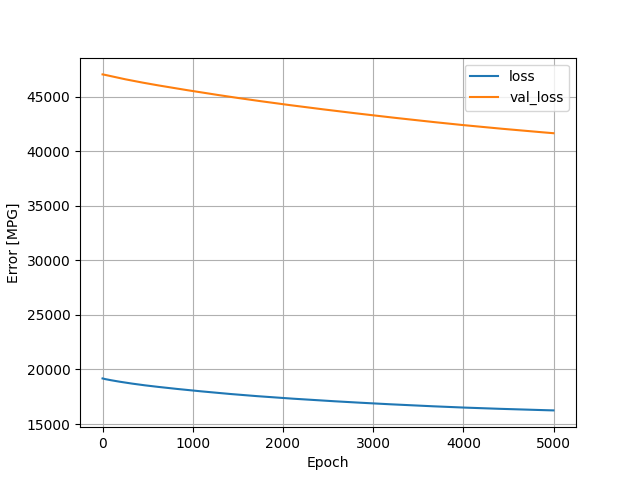

The file beside this chart, header and first rows:
, loss, val_loss, epoch
0, 19180, 47046, 0
1, 19177, 47045, 1
2, 19175, 47044, 2
3, 19173, 47043, 3
4, 19171, 47041, 4
5, 19168, 47040, 5
6, 19166, 47039, 6
7, 19164, 47038, 7
8, 19162, 47036, 8
9, 19159, 47035, 9
10, 19157, 47033, 10
11, 19155, 47032, 11
12, 19153, 47030, 12
13, 19151, 47029, 13
14, 19149, 47027, 14
15, 19147, 47026, 15
16, 19145, 47024, 16
17, 19143, 47022, 17
18, 19141, 47021, 18
19, 19139, 47019, 19
20, 19137, 47017, 20
21, 19135, 47015, 21
22, 19133, 47014, 22
23, 19132, 47012, 23
24, 19130, 47010, 24
25, 19128, 47008, 25
26, 19126, 47006, 26
27, 19124, 47005, 27
28, 19122, 47003, 28
29, 19121, 47001, 29
30, 19119, 46999, 30
31, 19117, 46997, 31
32, 19115, 46995, 32
33, 19113, 46993, 33
34, 19112, 46991, 34
35, 19110, 46989, 35
36, 19108, 46987, 36
37, 19107, 46985, 37
38, 19105, 46984, 38
39, 19103, 46982, 39
40, 19102, 46980, 40
41, 19100, 46978, 41
42, 19098, 46976, 42
43, 19097, 46974, 43
44, 19095, 46972, 44
45, 19093, 46970, 45
46, 19092, 46968, 46
47, 19090, 46966, 47
48, 19088, 46964, 48
49, 19087, 46962, 49
50, 19085, 46960, 50
51, 19084, 46958, 51
52, 19082, 46956, 52
53, 19080, 46954, 53
54, 19079, 46952, 54
55, 19077, 46950, 55
56, 19076, 46948, 56
57, 19074, 46946, 57
58, 19072, 46944, 58
59, 19071, 46942, 59
... 4,940 more rows
